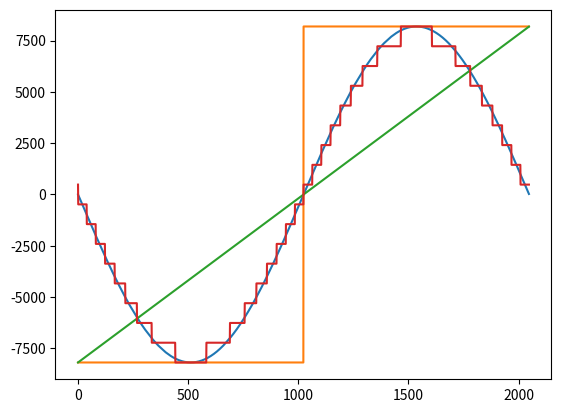

The matplotlib source for this figure:
import matplotlib.pyplot as plt
import numpy as np

sineX = np.array([0, -25, -50, -75, -100, -125, -150, -175,
	-201, -226, -251, -276, -301, -326, -351, -376,
	-401, -427, -452, -477, -502, -527, -552, -577,
	-602, -627, -652, -677, -702, -727, -752, -777,
	-802, -827, -852, -877, -902, -927, -952, -977,
	-1002, -1027, -1052, -1077, -1102, -1127, -1152, -1177,
	-1201, -1226, -1251, -1276, -1301, -1326, -1350, -1375,
	-1400, -1425, -1449, -1474, -1499, -1523, -1548, -1573,
	-1597, -1622, -1647, -1671, -1696, -1721, -1745, -1770,
	-1794, -1819, -1843, -1868, -1892, -1917, -1941, -1965,
	-1990, -2014, -2038, -2063, -2087, -2111, -2136, -2160,
	-2184, -2208, -2233, -2257, -2281, -2305, -2329, -2353,
	-2377, -2401, -2425, -2449, -2473, -2497, -2521, -2545,
	-2569, -2593, -2617, -2640, -2664, -2688, -2712, -2735,
	-2759, -2783, -2806, -2830, -2853, -2877, -2900, -2924,
	-2947, -2971, -2994, -3018, -3041, -3064, -3088, -3111,
	-3134, -3157, -3180, -3204, -3227, -3250, -3273, -3296,
	-3319, -3342, -3365, -3388, -3410, -3433, -3456, -3479,
	-3502, -3524, -3547, -3570, -3592, -3615, -3637, -3660,
	-3682, -3705, -3727, -3749, -3772, -3794, -3816, -3839,
	-3861, -3883, -3905, -3927, -3949, -3971, -3993, -4015,
	-4037, -4059, -4080, -4102, -4124, -4146, -4167, -4189,
	-4211, -4232, -4254, -4275, -4296, -4318, -4339, -4360,
	-4382, -4403, -4424, -4445, -4466, -4487, -4508, -4529,
	-4550, -4571, -4592, -4613, -4633, -4654, -4675, -4695,
	-4716, -4736, -4757, -4777, -4798, -4818, -4838, -4859,
	-4879, -4899, -4919, -4939, -4959, -4979, -4999, -5019,
	-5039, -5059, -5078, -5098, -5118, -5137, -5157, -5176,
	-5196, -5215, -5235, -5254, -5273, -5292, -5311, -5331,
	-5350, -5369, -5388, -5406, -5425, -5444, -5463, -5482,
	-5500, -5519, -5537, -5556, -5574, -5593, -5611, -5629,
	-5648, -5666, -5684, -5702, -5720, -5738, -5756, -5774,
	-5791, -5809, -5827, -5844, -5862, -5880, -5897, -5914,
	-5932, -5949, -5966, -5984, -6001, -6018, -6035, -6052,
	-6069, -6085, -6102, -6119, -6136, -6152, -6169, -6185,
	-6202, -6218, -6235, -6251, -6267, -6283, -6299, -6315,
	-6331, -6347, -6363, -6379, -6395, -6410, -6426, -6441,
	-6457, -6472, -6488, -6503, -6518, -6533, -6549, -6564,
	-6579, -6594, -6608, -6623, -6638, -6653, -6667, -6682,
	-6696, -6711, -6725, -6739, -6754, -6768, -6782, -6796,
	-6810, -6824, -6838, -6852, -6865, -6879, -6893, -6906,
	-6920, -6933, -6946, -6960, -6973, -6986, -6999, -7012,
	-7025, -7038, -7051, -7064, -7076, -7089, -7101, -7114,
	-7126, -7139, -7151, -7163, -7175, -7187, -7199, -7211,
	-7223, -7235, -7247, -7259, -7270, -7282, -7293, -7305,
	-7316, -7327, -7338, -7349, -7361, -7372, -7382, -7393,
	-7404, -7415, -7425, -7436, -7446, -7457, -7467, -7478,
	-7488, -7498, -7508, -7518, -7528, -7538, -7548, -7557,
	-7567, -7577, -7586, -7596, -7605, -7614, -7623, -7633,
	-7642, -7651, -7660, -7668, -7677, -7686, -7695, -7703,
	-7712, -7720, -7728, -7737, -7745, -7753, -7761, -7769,
	-7777, -7785, -7793, -7800, -7808, -7816, -7823, -7830,
	-7838, -7845, -7852, -7859, -7866, -7873, -7880, -7887,
	-7894, -7900, -7907, -7914, -7920, -7926, -7933, -7939,
	-7945, -7951, -7957, -7963, -7969, -7975, -7980, -7986,
	-7991, -7997, -8002, -8008, -8013, -8018, -8023, -8028,
	-8033, -8038, -8043, -8047, -8052, -8057, -8061, -8066,
	-8070, -8074, -8078, -8082, -8086, -8090, -8094, -8098,
	-8102, -8105, -8109, -8113, -8116, -8119, -8123, -8126,
	-8129, -8132, -8135, -8138, -8141, -8143, -8146, -8149,
	-8151, -8153, -8156, -8158, -8160, -8162, -8164, -8166,
	-8168, -8170, -8172, -8174, -8175, -8177, -8178, -8179,
	-8181, -8182, -8183, -8184, -8185, -8186, -8187, -8187,
	-8188, -8189, -8189, -8190, -8190, -8190, -8190, -8190,
	-8191, -8190, -8190, -8190, -8190, -8190, -8189, -8189,
	-8188, -8187, -8187, -8186, -8185, -8184, -8183, -8182,
	-8181, -8179, -8178, -8177, -8175, -8174, -8172, -8170,
	-8168, -8166, -8164, -8162, -8160, -8158, -8156, -8153,
	-8151, -8149, -8146, -8143, -8141, -8138, -8135, -8132,
	-8129, -8126, -8123, -8119, -8116, -8113, -8109, -8105,
	-8102, -8098, -8094, -8090, -8086, -8082, -8078, -8074,
	-8070, -8066, -8061, -8057, -8052, -8047, -8043, -8038,
	-8033, -8028, -8023, -8018, -8013, -8008, -8002, -7997,
	-7991, -7986, -7980, -7975, -7969, -7963, -7957, -7951,
	-7945, -7939, -7933, -7926, -7920, -7914, -7907, -7900,
	-7894, -7887, -7880, -7873, -7866, -7859, -7852, -7845,
	-7838, -7830, -7823, -7816, -7808, -7800, -7793, -7785,
	-7777, -7769, -7761, -7753, -7745, -7737, -7728, -7720,
	-7712, -7703, -7695, -7686, -7677, -7668, -7660, -7651,
	-7642, -7633, -7623, -7614, -7605, -7596, -7586, -7577,
	-7567, -7557, -7548, -7538, -7528, -7518, -7508, -7498,
	-7488, -7478, -7467, -7457, -7446, -7436, -7425, -7415,
	-7404, -7393, -7382, -7372, -7361, -7349, -7338, -7327,
	-7316, -7305, -7293, -7282, -7270, -7259, -7247, -7235,
	-7223, -7211, -7199, -7187, -7175, -7163, -7151, -7139,
	-7126, -7114, -7101, -7089, -7076, -7064, -7051, -7038,
	-7025, -7012, -6999, -6986, -6973, -6960, -6946, -6933,
	-6920, -6906, -6893, -6879, -6865, -6852, -6838, -6824,
	-6810, -6796, -6782, -6768, -6754, -6739, -6725, -6711,
	-6696, -6682, -6667, -6653, -6638, -6623, -6608, -6594,
	-6579, -6564, -6549, -6533, -6518, -6503, -6488, -6472,
	-6457, -6441, -6426, -6410, -6395, -6379, -6363, -6347,
	-6331, -6315, -6299, -6283, -6267, -6251, -6235, -6218,
	-6202, -6185, -6169, -6152, -6136, -6119, -6102, -6085,
	-6069, -6052, -6035, -6018, -6001, -5984, -5966, -5949,
	-5932, -5914, -5897, -5880, -5862, -5844, -5827, -5809,
	-5791, -5774, -5756, -5738, -5720, -5702, -5684, -5666,
	-5648, -5629, -5611, -5593, -5574, -5556, -5537, -5519,
	-5500, -5482, -5463, -5444, -5425, -5406, -5388, -5369,
	-5350, -5331, -5311, -5292, -5273, -5254, -5235, -5215,
	-5196, -5176, -5157, -5137, -5118, -5098, -5078, -5059,
	-5039, -5019, -4999, -4979, -4959, -4939, -4919, -4899,
	-4879, -4859, -4838, -4818, -4798, -4777, -4757, -4736,
	-4716, -4695, -4675, -4654, -4633, -4613, -4592, -4571,
	-4550, -4529, -4508, -4487, -4466, -4445, -4424, -4403,
	-4382, -4360, -4339, -4318, -4296, -4275, -4254, -4232,
	-4211, -4189, -4167, -4146, -4124, -4102, -4080, -4059,
	-4037, -4015, -3993, -3971, -3949, -3927, -3905, -3883,
	-3861, -3839, -3816, -3794, -3772, -3749, -3727, -3705,
	-3682, -3660, -3637, -3615, -3592, -3570, -3547, -3524,
	-3502, -3479, -3456, -3433, -3410, -3388, -3365, -3342,
	-3319, -3296, -3273, -3250, -3227, -3204, -3180, -3157,
	-3134, -3111, -3088, -3064, -3041, -3018, -2994, -2971,
	-2947, -2924, -2900, -2877, -2853, -2830, -2806, -2783,
	-2759, -2735, -2712, -2688, -2664, -2640, -2617, -2593,
	-2569, -2545, -2521, -2497, -2473, -2449, -2425, -2401,
	-2377, -2353, -2329, -2305, -2281, -2257, -2233, -2208,
	-2184, -2160, -2136, -2111, -2087, -2063, -2038, -2014,
	-1990, -1965, -1941, -1917, -1892, -1868, -1843, -1819,
	-1794, -1770, -1745, -1721, -1696, -1671, -1647, -1622,
	-1597, -1573, -1548, -1523, -1499, -1474, -1449, -1425,
	-1400, -1375, -1350, -1326, -1301, -1276, -1251, -1226,
	-1201, -1177, -1152, -1127, -1102, -1077, -1052, -1027,
	-1002, -977, -952, -927, -902, -877, -852, -827,
	-802, -777, -752, -727, -702, -677, -652, -627,
	-602, -577, -552, -527, -502, -477, -452, -427,
	-401, -376, -351, -326, -301, -276, -251, -226,
	-201, -175, -150, -125, -100, -75, -50, -25,
	0, 25, 50, 75, 100, 125, 150, 175,
	201, 226, 251, 276, 301, 326, 351, 376,
	401, 427, 452, 477, 502, 527, 552, 577,
	602, 627, 652, 677, 702, 727, 752, 777,
	802, 827, 852, 877, 902, 927, 952, 977,
	1002, 1027, 1052, 1077, 1102, 1127, 1152, 1177,
	1201, 1226, 1251, 1276, 1301, 1326, 1350, 1375,
	1400, 1425, 1449, 1474, 1499, 1523, 1548, 1573,
	1597, 1622, 1647, 1671, 1696, 1721, 1745, 1770,
	1794, 1819, 1843, 1868, 1892, 1917, 1941, 1965,
	1990, 2014, 2038, 2063, 2087, 2111, 2136, 2160,
	2184, 2208, 2233, 2257, 2281, 2305, 2329, 2353,
	2377, 2401, 2425, 2449, 2473, 2497, 2521, 2545,
	2569, 2593, 2617, 2640, 2664, 2688, 2712, 2735,
	2759, 2783, 2806, 2830, 2853, 2877, 2900, 2924,
	2947, 2971, 2994, 3018, 3041, 3064, 3088, 3111,
	3134, 3157, 3180, 3204, 3227, 3250, 3273, 3296,
	3319, 3342, 3365, 3388, 3410, 3433, 3456, 3479,
	3502, 3524, 3547, 3570, 3592, 3615, 3637, 3660,
	3682, 3705, 3727, 3749, 3772, 3794, 3816, 3839,
	3861, 3883, 3905, 3927, 3949, 3971, 3993, 4015,
	4037, 4059, 4080, 4102, 4124, 4146, 4167, 4189,
	4211, 4232, 4254, 4275, 4296, 4318, 4339, 4360,
	4382, 4403, 4424, 4445, 4466, 4487, 4508, 4529,
	4550, 4571, 4592, 4613, 4633, 4654, 4675, 4695,
	4716, 4736, 4757, 4777, 4798, 4818, 4838, 4859,
	4879, 4899, 4919, 4939, 4959, 4979, 4999, 5019,
	5039, 5059, 5078, 5098, 5118, 5137, 5157, 5176,
	5196, 5215, 5235, 5254, 5273, 5292, 5311, 5331,
	5350, 5369, 5388, 5406, 5425, 5444, 5463, 5482,
	5500, 5519, 5537, 5556, 5574, 5593, 5611, 5629,
	5648, 5666, 5684, 5702, 5720, 5738, 5756, 5774,
	5791, 5809, 5827, 5844, 5862, 5880, 5897, 5914,
	5932, 5949, 5966, 5984, 6001, 6018, 6035, 6052,
	6069, 6085, 6102, 6119, 6136, 6152, 6169, 6185,
	6202, 6218, 6235, 6251, 6267, 6283, 6299, 6315,
	6331, 6347, 6363, 6379, 6395, 6410, 6426, 6441,
	6457, 6472, 6488, 6503, 6518, 6533, 6549, 6564,
	6579, 6594, 6608, 6623, 6638, 6653, 6667, 6682,
	6696, 6711, 6725, 6739, 6754, 6768, 6782, 6796,
	6810, 6824, 6838, 6852, 6865, 6879, 6893, 6906,
	6920, 6933, 6946, 6960, 6973, 6986, 6999, 7012,
	7025, 7038, 7051, 7064, 7076, 7089, 7101, 7114,
	7126, 7139, 7151, 7163, 7175, 7187, 7199, 7211,
	7223, 7235, 7247, 7259, 7270, 7282, 7293, 7305,
	7316, 7327, 7338, 7349, 7361, 7372, 7382, 7393,
	7404, 7415, 7425, 7436, 7446, 7457, 7467, 7478,
	7488, 7498, 7508, 7518, 7528, 7538, 7548, 7557,
	7567, 7577, 7586, 7596, 7605, 7614, 7623, 7633,
	7642, 7651, 7660, 7668, 7677, 7686, 7695, 7703,
	7712, 7720, 7728, 7737, 7745, 7753, 7761, 7769,
	7777, 7785, 7793, 7800, 7808, 7816, 7823, 7830,
	7838, 7845, 7852, 7859, 7866, 7873, 7880, 7887,
	7894, 7900, 7907, 7914, 7920, 7926, 7933, 7939,
	7945, 7951, 7957, 7963, 7969, 7975, 7980, 7986,
	7991, 7997, 8002, 8008, 8013, 8018, 8023, 8028,
	8033, 8038, 8043, 8047, 8052, 8057, 8061, 8066,
	8070, 8074, 8078, 8082, 8086, 8090, 8094, 8098,
	8102, 8105, 8109, 8113, 8116, 8119, 8123, 8126,
	8129, 8132, 8135, 8138, 8141, 8143, 8146, 8149,
	8151, 8153, 8156, 8158, 8160, 8162, 8164, 8166,
	8168, 8170, 8172, 8174, 8175, 8177, 8178, 8179,
	8181, 8182, 8183, 8184, 8185, 8186, 8187, 8187,
	8188, 8189, 8189, 8190, 8190, 8190, 8190, 8190,
	8191, 8190, 8190, 8190, 8190, 8190, 8189, 8189,
	8188, 8187, 8187, 8186, 8185, 8184, 8183, 8182,
	8181, 8179, 8178, 8177, 8175, 8174, 8172, 8170,
	8168, 8166, 8164, 8162, 8160, 8158, 8156, 8153,
	8151, 8149, 8146, 8143, 8141, 8138, 8135, 8132,
	8129, 8126, 8123, 8119, 8116, 8113, 8109, 8105,
	8102, 8098, 8094, 8090, 8086, 8082, 8078, 8074,
	8070, 8066, 8061, 8057, 8052, 8047, 8043, 8038,
	8033, 8028, 8023, 8018, 8013, 8008, 8002, 7997,
	7991, 7986, 7980, 7975, 7969, 7963, 7957, 7951,
	7945, 7939, 7933, 7926, 7920, 7914, 7907, 7900,
	7894, 7887, 7880, 7873, 7866, 7859, 7852, 7845,
	7838, 7830, 7823, 7816, 7808, 7800, 7793, 7785,
	7777, 7769, 7761, 7753, 7745, 7737, 7728, 7720,
	7712, 7703, 7695, 7686, 7677, 7668, 7660, 7651,
	7642, 7633, 7623, 7614, 7605, 7596, 7586, 7577,
	7567, 7557, 7548, 7538, 7528, 7518, 7508, 7498,
	7488, 7478, 7467, 7457, 7446, 7436, 7425, 7415,
	7404, 7393, 7382, 7372, 7361, 7349, 7338, 7327,
	7316, 7305, 7293, 7282, 7270, 7259, 7247, 7235,
	7223, 7211, 7199, 7187, 7175, 7163, 7151, 7139,
	7126, 7114, 7101, 7089, 7076, 7064, 7051, 7038,
	7025, 7012, 6999, 6986, 6973, 6960, 6946, 6933,
	6920, 6906, 6893, 6879, 6865, 6852, 6838, 6824,
	6810, 6796, 6782, 6768, 6754, 6739, 6725, 6711,
	6696, 6682, 6667, 6653, 6638, 6623, 6608, 6594,
	6579, 6564, 6549, 6533, 6518, 6503, 6488, 6472,
	6457, 6441, 6426, 6410, 6395, 6379, 6363, 6347,
	6331, 6315, 6299, 6283, 6267, 6251, 6235, 6218,
	6202, 6185, 6169, 6152, 6136, 6119, 6102, 6085,
	6069, 6052, 6035, 6018, 6001, 5984, 5966, 5949,
	5932, 5914, 5897, 5880, 5862, 5844, 5827, 5809,
	5791, 5774, 5756, 5738, 5720, 5702, 5684, 5666,
	5648, 5629, 5611, 5593, 5574, 5556, 5537, 5519,
	5500, 5482, 5463, 5444, 5425, 5406, 5388, 5369,
	5350, 5331, 5311, 5292, 5273, 5254, 5235, 5215,
	5196, 5176, 5157, 5137, 5118, 5098, 5078, 5059,
	5039, 5019, 4999, 4979, 4959, 4939, 4919, 4899,
	4879, 4859, 4838, 4818, 4798, 4777, 4757, 4736,
	4716, 4695, 4675, 4654, 4633, 4613, 4592, 4571,
	4550, 4529, 4508, 4487, 4466, 4445, 4424, 4403,
	4382, 4360, 4339, 4318, 4296, 4275, 4254, 4232,
	4211, 4189, 4167, 4146, 4124, 4102, 4080, 4059,
	4037, 4015, 3993, 3971, 3949, 3927, 3905, 3883,
	3861, 3839, 3816, 3794, 3772, 3749, 3727, 3705,
	3682, 3660, 3637, 3615, 3592, 3570, 3547, 3524,
	3502, 3479, 3456, 3433, 3410, 3388, 3365, 3342,
	3319, 3296, 3273, 3250, 3227, 3204, 3180, 3157,
	3134, 3111, 3088, 3064, 3041, 3018, 2994, 2971,
	2947, 2924, 2900, 2877, 2853, 2830, 2806, 2783,
	2759, 2735, 2712, 2688, 2664, 2640, 2617, 2593,
	2569, 2545, 2521, 2497, 2473, 2449, 2425, 2401,
	2377, 2353, 2329, 2305, 2281, 2257, 2233, 2208,
	2184, 2160, 2136, 2111, 2087, 2063, 2038, 2014,
	1990, 1965, 1941, 1917, 1892, 1868, 1843, 1819,
	1794, 1770, 1745, 1721, 1696, 1671, 1647, 1622,
	1597, 1573, 1548, 1523, 1499, 1474, 1449, 1425,
	1400, 1375, 1350, 1326, 1301, 1276, 1251, 1226,
	1201, 1177, 1152, 1127, 1102, 1077, 1052, 1027,
	1002, 977, 952, 927, 902, 877, 852, 827,
	802, 777, 752, 727, 702, 677, 652, 627,
	602, 577, 552, 527, 502, 477, 452, 427,
	401, 376, 351, 326, 301, 276, 251, 226,
	201, 175, 150, 125, 100, 75, 50, 25])

squareX = np.zeros(sineX.shape)
squareX[:1024] = min(sineX)
squareX[1024:] = max(sineX)
sawX = np.zeros(sineX.shape)
smin = min(sineX)
smax = max(sineX)
for i in range(len(sawX)):
    sawX[i] = smin + i * (smax - smin) / len(sawX)

bitcrushed_sine = np.zeros(sineX.shape)
for i in range(len(sineX)):
    bitcrushed_sine[i] = (sineX[i] // 1000) * 1000

bitcrushed_sine -= np.mean(bitcrushed_sine)

bitcrushed_sine *= max(abs(sineX)) / max(abs(bitcrushed_sine))

plt.plot(sineX)
plt.plot(squareX)
plt.plot(sawX)
plt.plot(bitcrushed_sine)

def prettyPrint(x):
    for i in range(len(x)):
        print(str(int(x[i])) + ", ", end="")
        if (i + 1) % 8 == 0:
            print()
plt.show()
# prettyPrint(bitcrushed_sine)

print(max(abs(sineX)))
print(len(sineX))